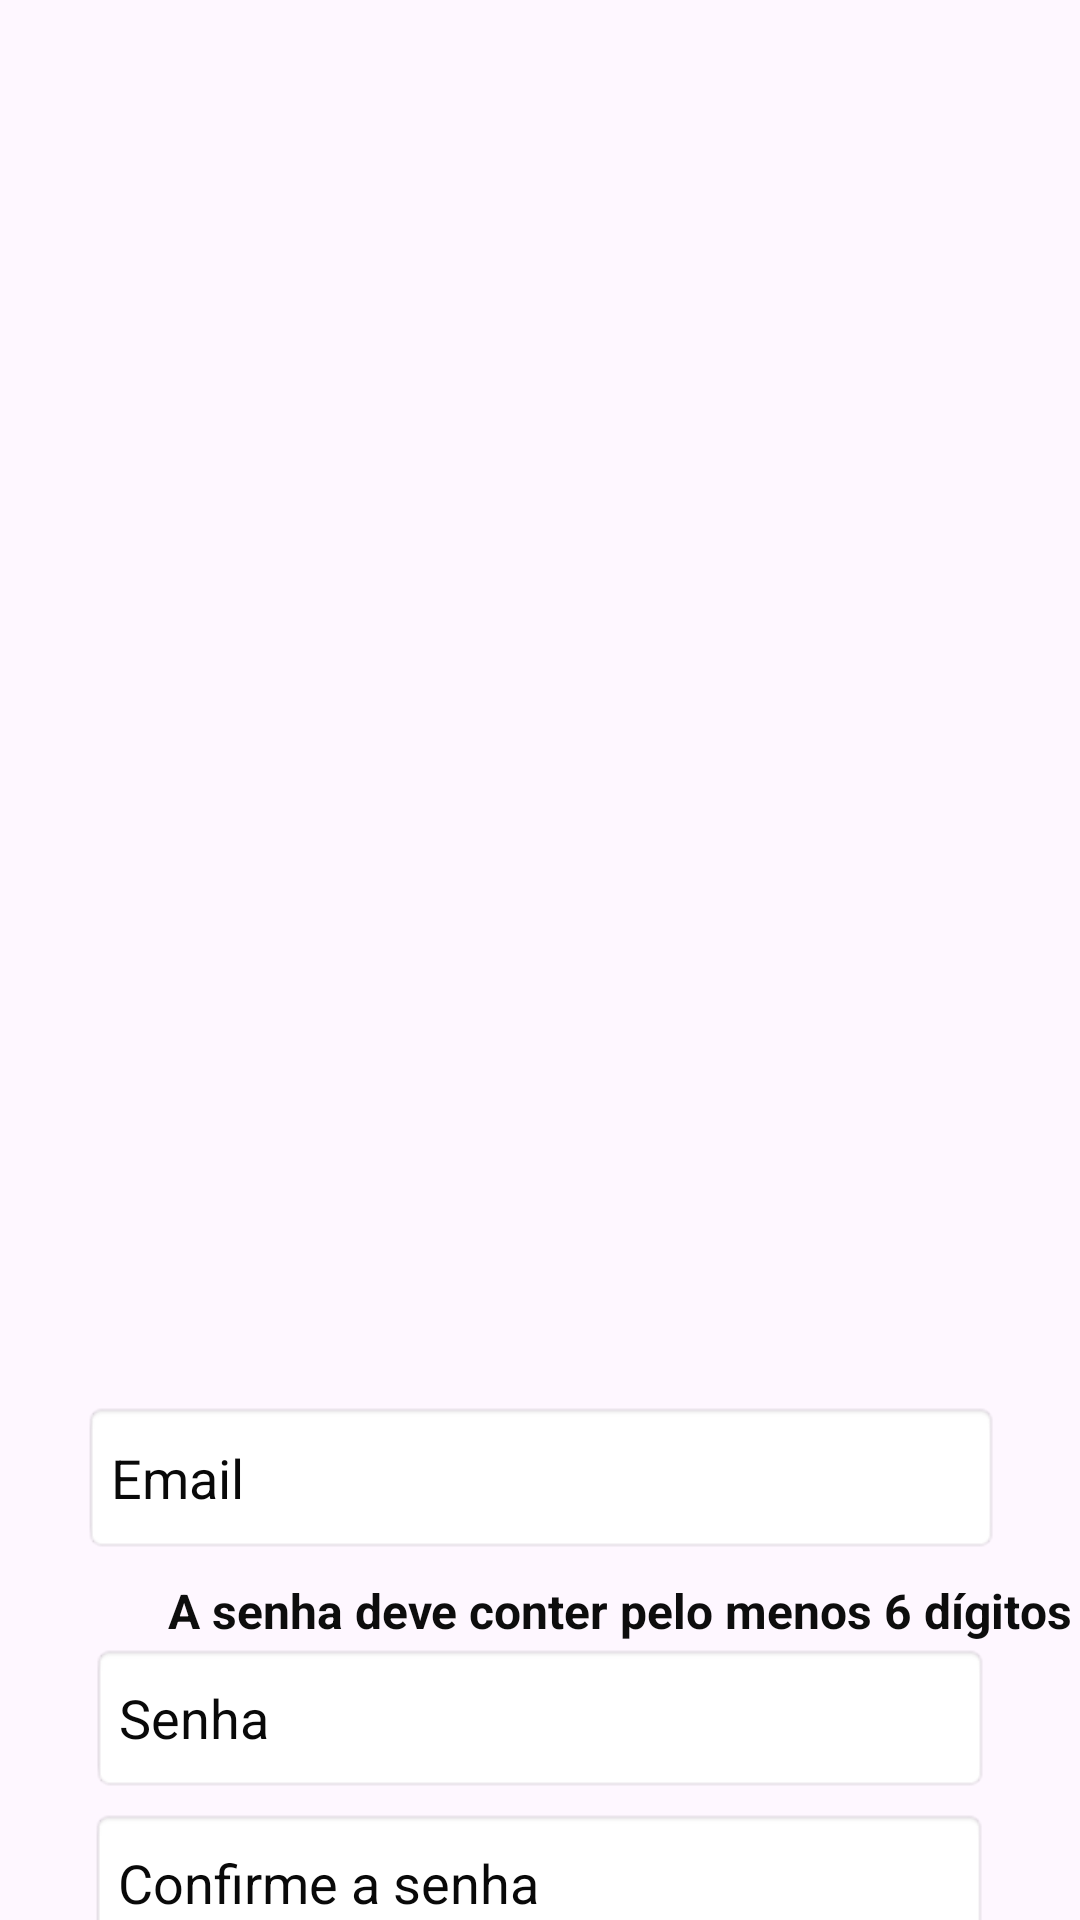

This screen was rendered from an Android layout file. Write that file and the resources it references.
<!-- AndroidManifest.xml: application theme Theme.LealApp -->
<!-- res/layout/activity_registration.xml -->
<?xml version="1.0" encoding="utf-8"?>
<androidx.constraintlayout.widget.ConstraintLayout
    xmlns:android="http://schemas.android.com/apk/res/android"
    xmlns:app="http://schemas.android.com/apk/res-auto"
    xmlns:tools="http://schemas.android.com/tools"
    android:id="@+id/main"
    android:layout_width="match_parent"
    android:layout_height="match_parent"
    tools:context=".MainActivity">

    <ImageView
        android:id="@+id/imageView3"
        android:layout_width="wrap_content"
        android:layout_height="wrap_content"
        android:alpha="0.8"
        android:focusableInTouchMode="false"
        android:scaleType="centerCrop"
        app:layout_constraintBottom_toBottomOf="parent"
        app:layout_constraintEnd_toEndOf="parent"
        app:layout_constraintHorizontal_bias="0.0"
        app:layout_constraintStart_toStartOf="parent"
        app:layout_constraintTop_toTopOf="parent"
        app:layout_constraintVertical_bias="0.0"
        app:srcCompat="@drawable/teladefundo" />

    <ImageView
        android:id="@+id/imageView2"
        android:layout_width="452dp"
        android:layout_height="448dp"
        android:layout_marginTop="15dp"
        app:layout_constraintEnd_toEndOf="parent"
        app:layout_constraintStart_toStartOf="parent"
        app:layout_constraintTop_toTopOf="parent"
        app:srcCompat="@drawable/logos" />

    <EditText
        android:id="@+id/editTextPassword"
        android:layout_width="300dp"
        android:layout_height="50dp"
        android:background="@android:drawable/editbox_background_normal"
        android:ems="10"
        android:hint="Senha"
        android:inputType="text|textPassword"
        android:textColor="#000000"
        android:textColorHint="#090909"
        app:layout_constraintEnd_toEndOf="parent"
        app:layout_constraintStart_toStartOf="parent"
        app:layout_constraintTop_toBottomOf="@+id/textView"
        tools:ignore="MissingConstraints" />

    <EditText
        android:id="@+id/editTextEmail"
        android:layout_width="306dp"
        android:layout_height="51dp"
        android:layout_marginTop="4dp"
        android:background="@android:drawable/editbox_background_normal"
        android:ems="10"
        android:hint="@string/email"
        android:inputType="text"
        android:textColor="#000000"
        android:textColorHint="#090909"
        app:layout_constraintEnd_toEndOf="parent"
        app:layout_constraintHorizontal_bias="0.504"
        app:layout_constraintStart_toStartOf="parent"
        app:layout_constraintTop_toBottomOf="@+id/imageView2"
        tools:ignore="MissingConstraints" />

    <EditText
        android:id="@+id/editTextConfirmPassword"
        android:layout_width="300dp"
        android:layout_height="50dp"
        android:layout_marginTop="5dp"
        android:background="@android:drawable/editbox_background_normal"
        android:ems="10"
        android:hint="@string/confirm_password"
        android:inputType="text|textPassword"
        android:textColor="#000000"
        android:textColorHint="#090909"
        app:layout_constraintEnd_toEndOf="parent"
        app:layout_constraintHorizontal_bias="0.495"
        app:layout_constraintStart_toStartOf="parent"
        app:layout_constraintTop_toBottomOf="@+id/editTextPassword"
        tools:ignore="MissingConstraints" />

    <TextView
        android:id="@+id/textView"
        android:layout_width="wrap_content"
        android:layout_height="wrap_content"
        android:layout_marginStart="56dp"
        android:layout_marginTop="8dp"
        android:text="@string/password_length"
        android:textColor="#0D0D0D"
        android:textSize="16sp"
        android:textStyle="bold"
        app:layout_constraintStart_toStartOf="parent"
        app:layout_constraintTop_toBottomOf="@+id/editTextEmail" />

    <Button
        android:id="@+id/buttonRegister"
        android:layout_width="303dp"
        android:layout_height="60dp"
        android:layout_marginTop="5dp"
        android:background="@null"
        android:backgroundTint="@null"
        android:onClick="register"
        android:text="@string/register"
        android:textAlignment="center"
        android:textColorHint="#F8F8F8"
        android:textSize="24sp"
        android:textStyle="bold"
        app:layout_constraintEnd_toEndOf="parent"
        app:layout_constraintStart_toStartOf="parent"
        app:layout_constraintTop_toBottomOf="@+id/editTextConfirmPassword"
        tools:ignore="MissingConstraints,OnClick" />

</androidx.constraintlayout.widget.ConstraintLayout>
<!-- resources referenced by this layout -->
<resources>
  <string name="confirm_password">Confirme a senha</string>
  <string name="email">Email</string>
  <string name="password_length">A senha deve conter pelo menos 6 dígitos</string>
  <string name="register">Registrar</string>
  <style name="Theme.LealApp" parent="Base.Theme.LealApp" />
  <style name="Base.Theme.LealApp" parent="Theme.Material3.DayNight.NoActionBar">
          
          
      </style>
</resources>
